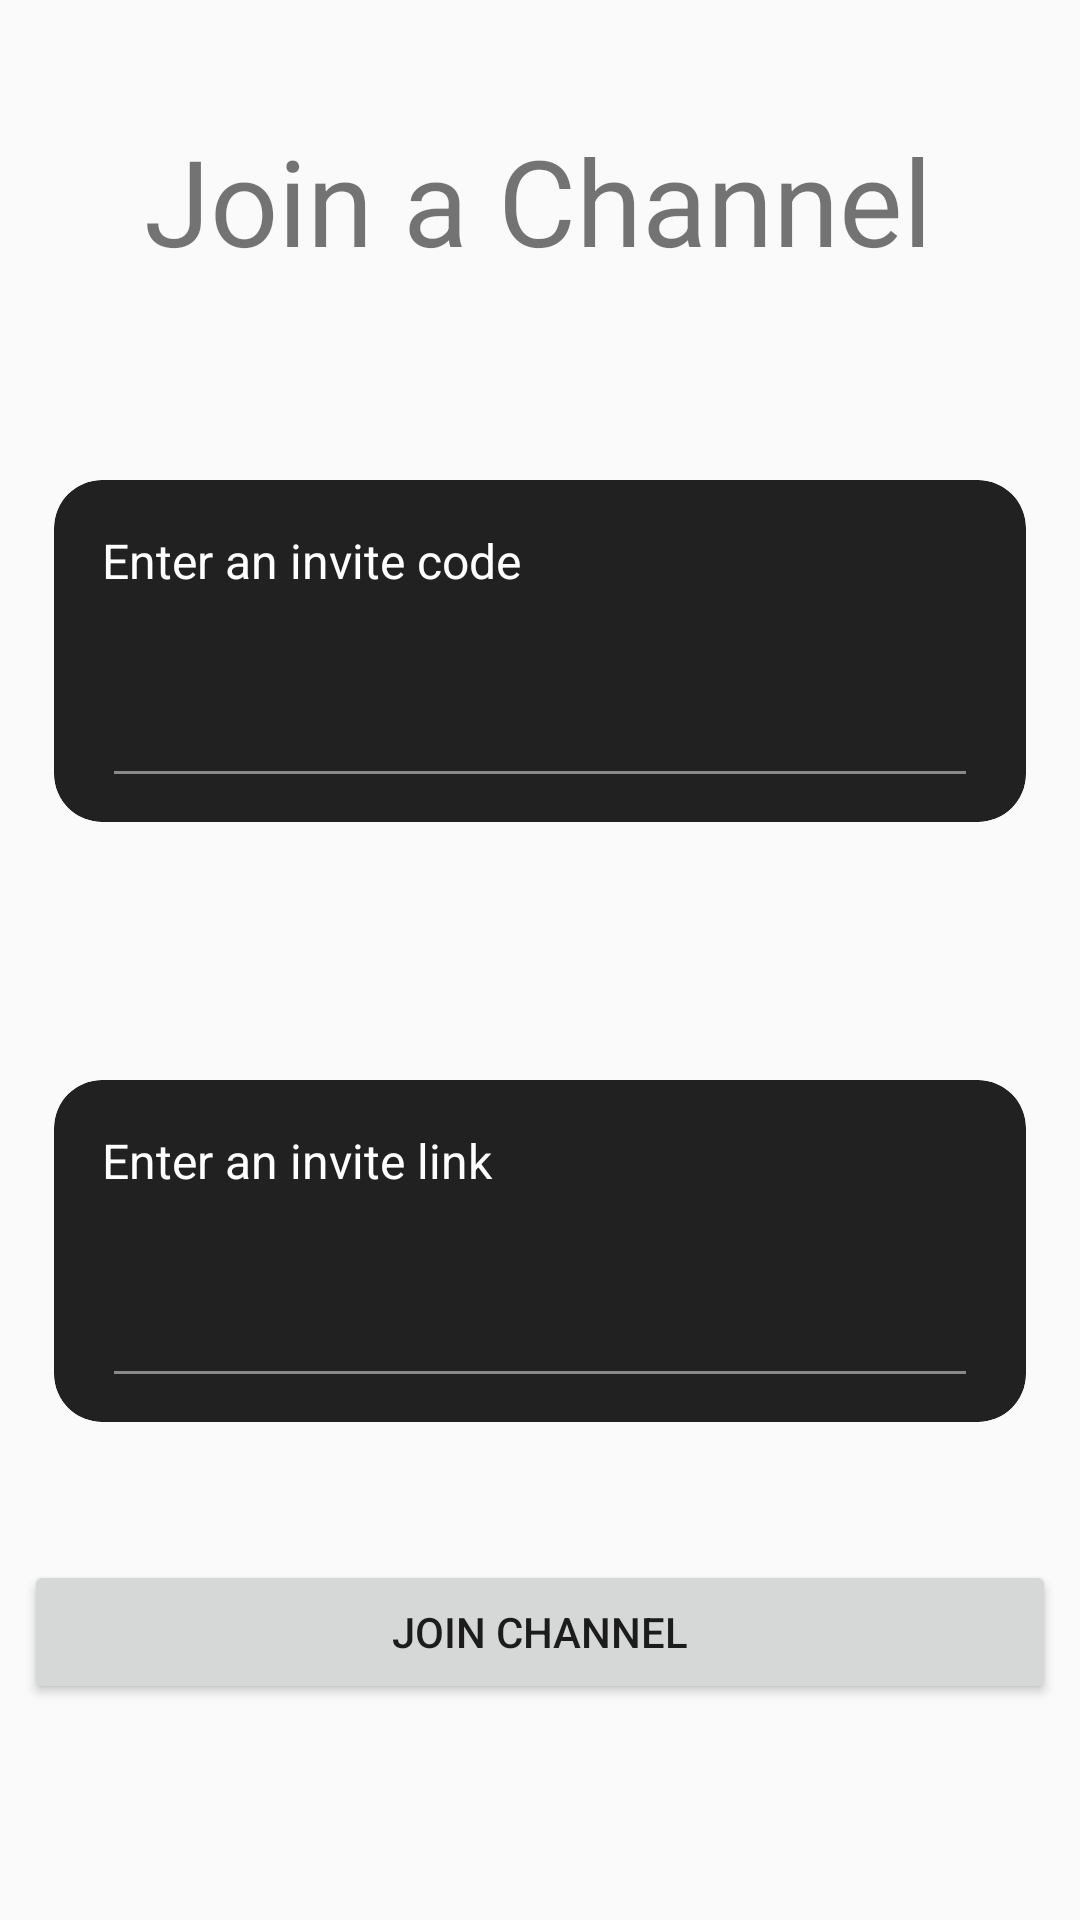

Reconstruct the res/layout file that produces this screen, plus the resources it refers to.
<!-- AndroidManifest.xml: application theme AppTheme -->
<!-- res/layout/activity_join_channel.xml -->
<?xml version="1.0" encoding="utf-8"?>
<RelativeLayout xmlns:android="http://schemas.android.com/apk/res/android"
    xmlns:app="http://schemas.android.com/apk/res-auto"
    xmlns:tools="http://schemas.android.com/tools"
    android:layout_width="match_parent"
    android:layout_height="match_parent"
    tools:context=".Join_channel">

<TextView
    android:layout_width="wrap_content"
    android:layout_height="wrap_content"
    android:text="Join a Channel"
    android:layout_marginTop="40dp"
    android:layout_marginLeft="48dp"
    android:textSize="40sp"></TextView>

        <androidx.cardview.widget.CardView
            android:id="@+id/joinchannelcard"
            android:layout_width="match_parent"
            android:layout_height="wrap_content"
            app:cardBackgroundColor="@color/black"
            app:cardCornerRadius="16dp"
            android:layout_marginTop="160dp"
            android:layout_marginLeft="18dp"
            android:layout_marginRight="18dp"
            app:cardElevation="0dp">

                <LinearLayout
                    android:layout_width="match_parent"
                    android:layout_height="wrap_content"
                    android:orientation="vertical">

                    <TextView
                        android:id="@+id/invitecodetext"
                        android:layout_width="match_parent"
                        android:layout_height="wrap_content"
                        android:padding="16dp"
                        android:text="Enter an invite code"
                        android:textColor="@color/white"
                        android:textSize="16sp" />





                    <com.google.android.material.textfield.TextInputLayout
                        android:id="@+id/invitecodeinput"
                        android:layout_width="match_parent"
                        android:layout_height="wrap_content"
                        app:endIconMode="clear_text"
                        android:layout_marginLeft="16dp"
                        android:layout_marginRight="16dp"
                        android:layout_marginBottom="8dp"
                        app:endIconTint="@color/white"
                        app:endIconCheckable="true">

                        <com.google.android.material.textfield.TextInputEditText
                            android:id="@+id/invitecode"
                            android:layout_width="match_parent"
                            android:layout_height="wrap_content"
                            android:backgroundTint="@color/input_edt_background_color"
                            android:inputType="textCapWords"
                            android:textColor="@color/white" />
                    </com.google.android.material.textfield.TextInputLayout>

                </LinearLayout>
        </androidx.cardview.widget.CardView>

    <androidx.cardview.widget.CardView
        android:id="@+id/invitelinkcard"
        android:layout_width="match_parent"
        android:layout_height="wrap_content"
        app:cardBackgroundColor="@color/black"
        app:cardCornerRadius="16dp"
        android:layout_marginTop="360dp"
        android:layout_marginLeft="18dp"
        android:layout_marginRight="18dp"
        app:cardElevation="0dp">

        <LinearLayout
            android:layout_width="match_parent"
            android:layout_height="wrap_content"
            android:orientation="vertical">

            <TextView
                android:id="@+id/invitelinktext"
                android:layout_width="match_parent"
                android:layout_height="wrap_content"

                android:padding="16dp"
                android:text="Enter an invite link"
                android:textColor="@color/white"
                android:textSize="16sp" />



            <com.google.android.material.textfield.TextInputLayout
                android:id="@+id/invitelinkinput"
                android:layout_width="match_parent"
                android:layout_height="wrap_content"
                android:textColorHint="@color/white"
                app:endIconMode="clear_text"
                app:endIconTint="@color/white"
                android:layout_marginLeft="16dp"
                android:layout_marginRight="16dp"
                android:layout_marginBottom="8dp"
                app:endIconCheckable="true">

                <com.google.android.material.textfield.TextInputEditText
                    android:id="@+id/invitelink"
                    android:layout_width="match_parent"
                    android:layout_height="wrap_content"
                    android:backgroundTint="@color/input_edt_background_color"
                    android:inputType="textUri"
                    android:textColor="@color/white" />
            </com.google.android.material.textfield.TextInputLayout>

        </LinearLayout>

    </androidx.cardview.widget.CardView>

    <Button
        android:layout_width="match_parent"
        android:layout_height="wrap_content"
        android:elevation="0dp"
        android:text="Join Channel"
        android:layout_gravity="center"
        android:layout_marginLeft="8dp"
        android:layout_marginRight="8dp"
        android:layout_marginTop="520dp" />


</RelativeLayout>
<!-- resources referenced by this layout -->
<resources>
  <color name="black">#212121</color>
  <color name="input_edt_background_color">#8A8A8A</color>
  <color name="white">#FFFFFF</color>
  <style name="AppTheme" parent="Theme.MaterialComponents.DayNight.NoActionBar.Bridge">
          
          <item name="colorPrimary">@color/colorPrimary</item>
          <item name="colorPrimaryDark">@color/colorPrimaryDark</item>
          <item name="colorAccent">@color/colorAccent</item>
      </style>
  <color name="colorPrimary">#5468AF</color>
  <color name="colorPrimaryDark">#4A4A4A</color>
  <color name="colorAccent">#5468AF</color>
</resources>
